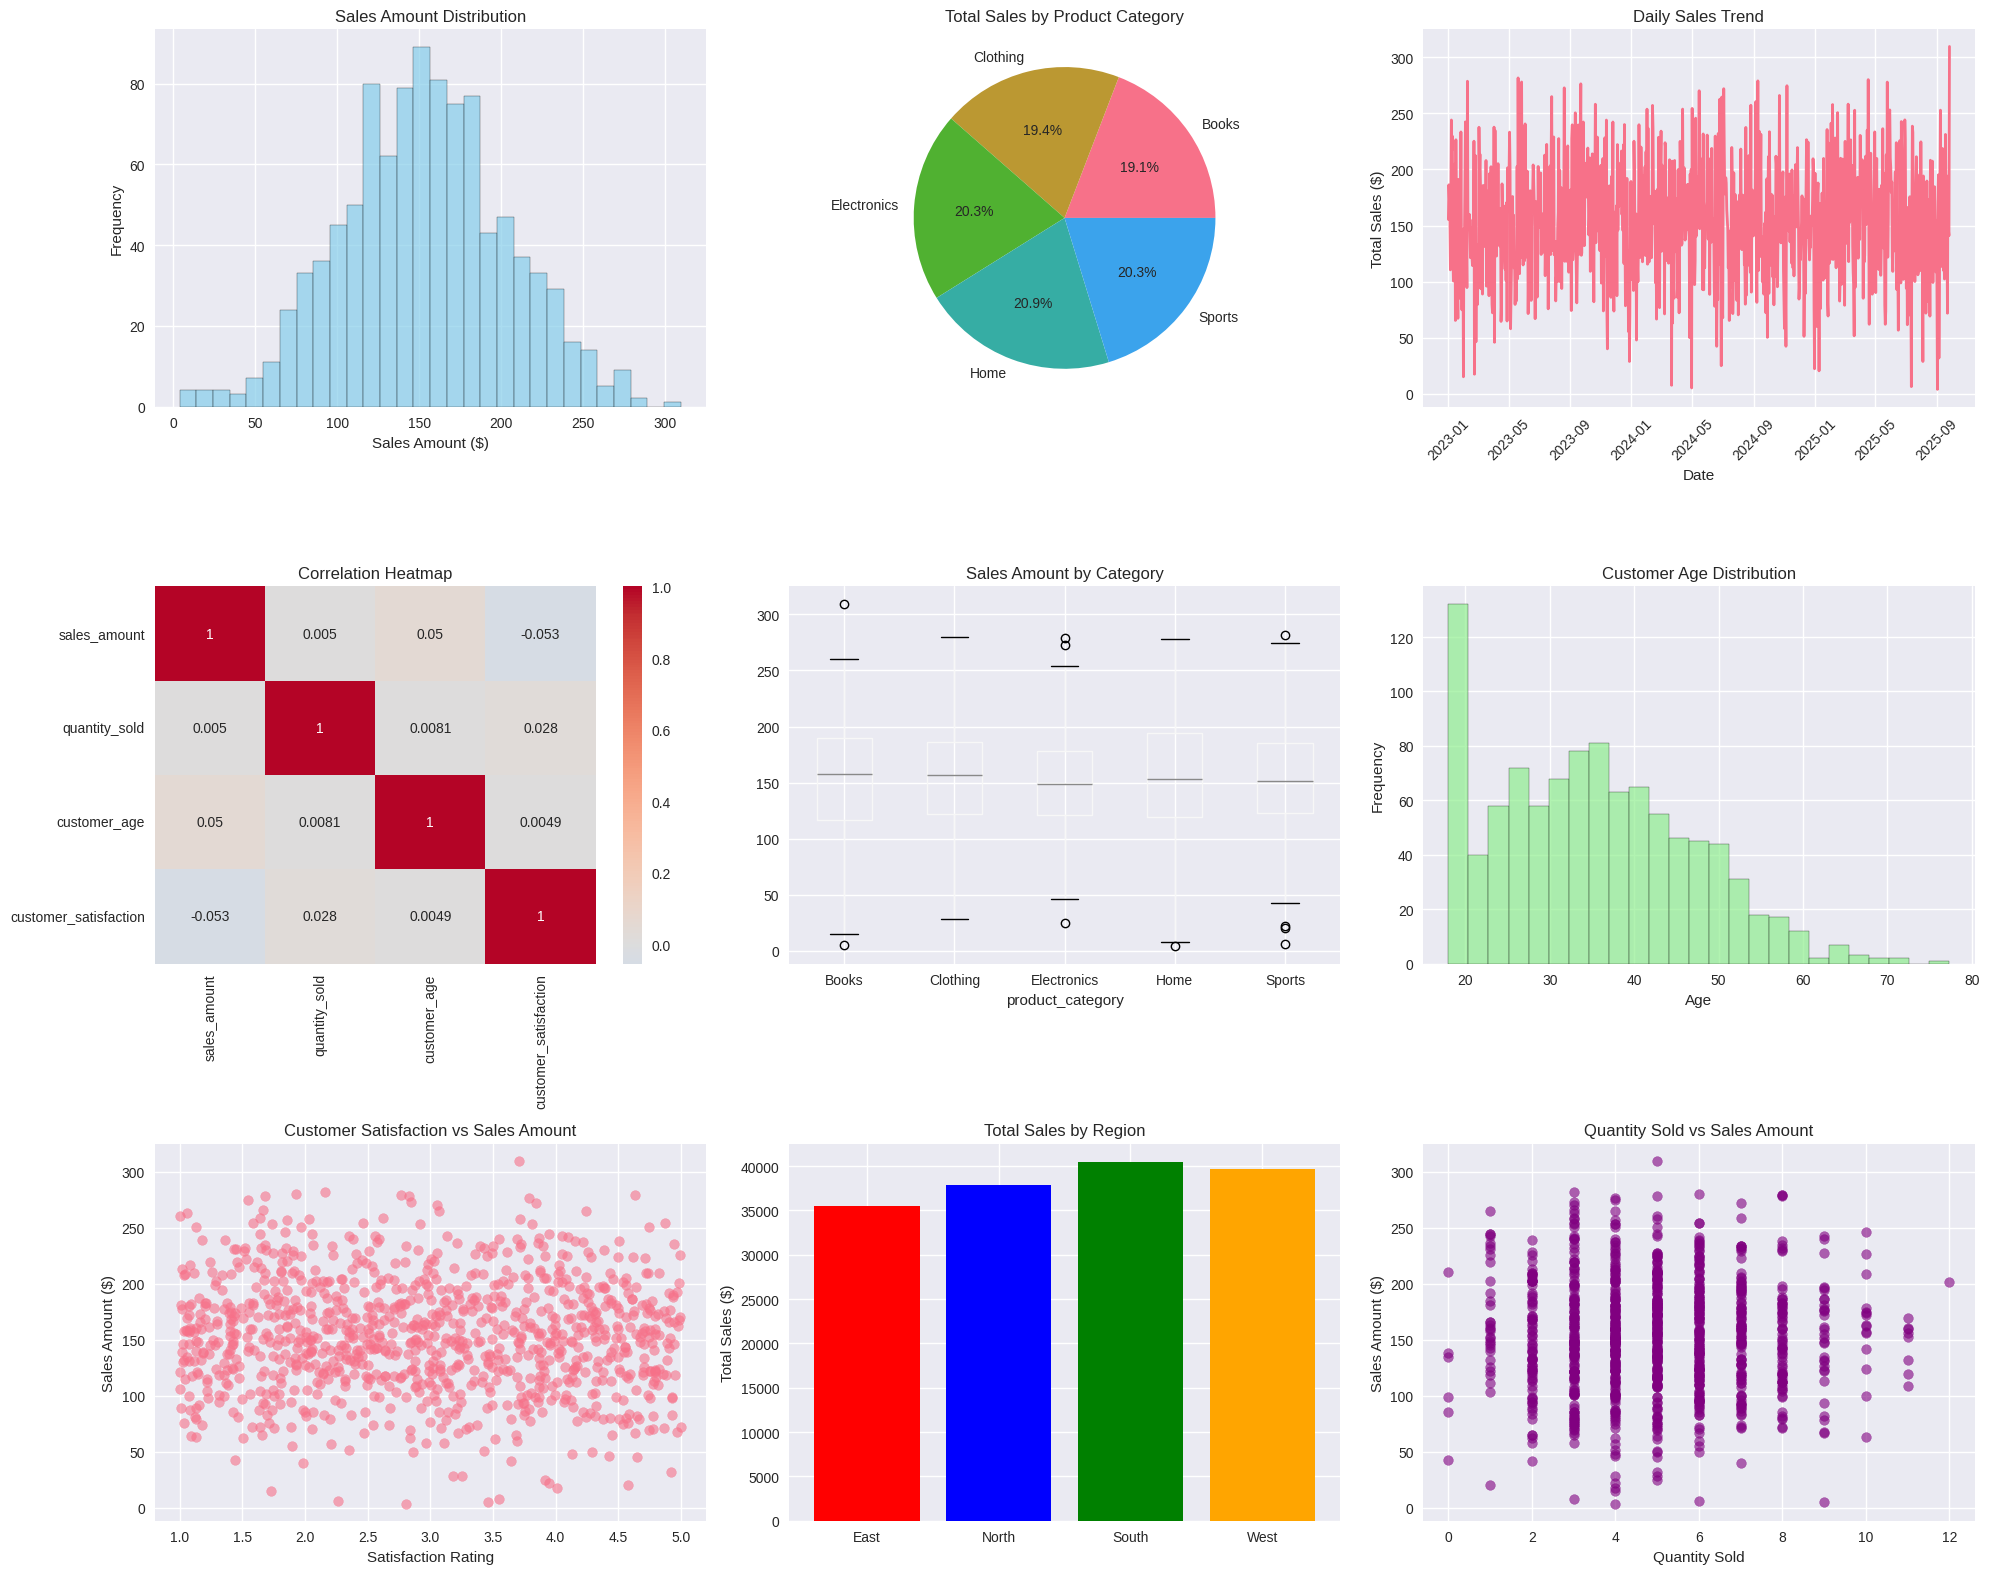

Write Python code to recreate this figure.
import pandas as pd
import matplotlib.pyplot as plt
import seaborn as sns
import numpy as np
from typing import Dict, List, Tuple
import warnings
warnings.filterwarnings('ignore')

# Set style for better looking plots
plt.style.use('seaborn-v0_8')
sns.set_palette("husl")

class DataAnalyzer:
    """
    A comprehensive data analysis and visualization class
    """
    
    def __init__(self, data: pd.DataFrame = None):
        """
        Initialize the DataAnalyzer with optional data
        
        Args:
            data (pd.DataFrame): Input dataset
        """
        self.data = data
        self.analysis_results = {}
        
    def create_sample_data(self) -> pd.DataFrame:
        """
        Create a sample dataset for demonstration
        
        Returns:
            pd.DataFrame: Sample dataset
        """
        np.random.seed(42)
        
        # Generate sample sales data
        n_records = 1000
        data = {
            'date': pd.date_range('2023-01-01', periods=n_records, freq='D'),
            'product_category': np.random.choice(['Electronics', 'Clothing', 'Books', 'Home', 'Sports'], n_records),
            'sales_amount': np.random.normal(150, 50, n_records),
            'quantity_sold': np.random.poisson(5, n_records),
            'customer_age': np.random.normal(35, 12, n_records),
            'customer_satisfaction': np.random.uniform(1, 5, n_records),
            'region': np.random.choice(['North', 'South', 'East', 'West'], n_records)
        }
        
        # Ensure positive values
        data['sales_amount'] = np.abs(data['sales_amount'])
        data['customer_age'] = np.clip(data['customer_age'], 18, 80)
        
        self.data = pd.DataFrame(data)
        return self.data
    
    def basic_statistics(self) -> Dict:
        """
        Calculate basic statistics for numerical columns
        
        Returns:
            Dict: Dictionary containing statistics
        """
        if self.data is None:
            raise ValueError("No data available. Please load or create data first.")
        
        numerical_cols = self.data.select_dtypes(include=[np.number]).columns
        stats = {}
        
        for col in numerical_cols:
            stats[col] = {
                'mean': self.data[col].mean(),
                'median': self.data[col].median(),
                'std': self.data[col].std(),
                'min': self.data[col].min(),
                'max': self.data[col].max(),
                'count': self.data[col].count(),
                'missing': self.data[col].isnull().sum()
            }
        
        self.analysis_results['basic_stats'] = stats
        return stats
    
    def correlation_analysis(self) -> pd.DataFrame:
        """
        Calculate correlation matrix for numerical columns
        
        Returns:
            pd.DataFrame: Correlation matrix
        """
        if self.data is None:
            raise ValueError("No data available. Please load or create data first.")
        
        numerical_data = self.data.select_dtypes(include=[np.number])
        correlation_matrix = numerical_data.corr()
        
        self.analysis_results['correlation'] = correlation_matrix
        return correlation_matrix
    
    def create_visualizations(self, save_plots: bool = True) -> None:
        """
        Create comprehensive visualizations
        
        Args:
            save_plots (bool): Whether to save plots to files
        """
        if self.data is None:
            raise ValueError("No data available. Please load or create data first.")
        
        # Create figure with subplots
        fig = plt.figure(figsize=(20, 16))
        
        # 1. Sales Distribution
        plt.subplot(3, 3, 1)
        plt.hist(self.data['sales_amount'], bins=30, alpha=0.7, color='skyblue', edgecolor='black')
        plt.title('Sales Amount Distribution')
        plt.xlabel('Sales Amount ($)')
        plt.ylabel('Frequency')
        
        # 2. Sales by Category
        plt.subplot(3, 3, 2)
        category_sales = self.data.groupby('product_category')['sales_amount'].sum()
        plt.pie(category_sales.values, labels=category_sales.index, autopct='%1.1f%%')
        plt.title('Total Sales by Product Category')
        
        # 3. Sales Trend Over Time
        plt.subplot(3, 3, 3)
        daily_sales = self.data.groupby('date')['sales_amount'].sum()
        plt.plot(daily_sales.index, daily_sales.values, linewidth=2)
        plt.title('Daily Sales Trend')
        plt.xlabel('Date')
        plt.ylabel('Total Sales ($)')
        plt.xticks(rotation=45)
        
        # 4. Correlation Heatmap
        plt.subplot(3, 3, 4)
        correlation_matrix = self.correlation_analysis()
        sns.heatmap(correlation_matrix, annot=True, cmap='coolwarm', center=0)
        plt.title('Correlation Heatmap')
        
        # 5. Box Plot by Category
        plt.subplot(3, 3, 5)
        self.data.boxplot(column='sales_amount', by='product_category', ax=plt.gca())
        plt.title('Sales Amount by Category')
        plt.suptitle('')  # Remove default title
        
        # 6. Customer Age Distribution
        plt.subplot(3, 3, 6)
        plt.hist(self.data['customer_age'], bins=25, alpha=0.7, color='lightgreen', edgecolor='black')
        plt.title('Customer Age Distribution')
        plt.xlabel('Age')
        plt.ylabel('Frequency')
        
        # 7. Satisfaction vs Sales Scatter
        plt.subplot(3, 3, 7)
        plt.scatter(self.data['customer_satisfaction'], self.data['sales_amount'], alpha=0.6)
        plt.title('Customer Satisfaction vs Sales Amount')
        plt.xlabel('Satisfaction Rating')
        plt.ylabel('Sales Amount ($)')
        
        # 8. Regional Sales
        plt.subplot(3, 3, 8)
        regional_sales = self.data.groupby('region')['sales_amount'].sum()
        plt.bar(regional_sales.index, regional_sales.values, color=['red', 'blue', 'green', 'orange'])
        plt.title('Total Sales by Region')
        plt.ylabel('Total Sales ($)')
        
        # 9. Quantity vs Sales
        plt.subplot(3, 3, 9)
        plt.scatter(self.data['quantity_sold'], self.data['sales_amount'], alpha=0.6, color='purple')
        plt.title('Quantity Sold vs Sales Amount')
        plt.xlabel('Quantity Sold')
        plt.ylabel('Sales Amount ($)')
        
        plt.tight_layout()
        
        if save_plots:
            plt.savefig('data_analysis_plots.png', dpi=300, bbox_inches='tight')
            print("Plots saved as 'data_analysis_plots.png'")
        
        plt.show()
    
    def generate_report(self) -> str:
        """
        Generate a comprehensive analysis report
        
        Returns:
            str: Analysis report
        """
        if self.data is None:
            raise ValueError("No data available. Please load or create data first.")
        
        # Calculate statistics
        stats = self.basic_statistics()
        correlation_matrix = self.correlation_analysis()
        
        report = []
        report.append("=" * 60)
        report.append("DATA ANALYSIS REPORT")
        report.append("=" * 60)
        report.append(f"Dataset Shape: {self.data.shape}")
        report.append(f"Total Records: {len(self.data)}")
        report.append(f"Total Columns: {len(self.data.columns)}")
        report.append("")
        
        # Data types
        report.append("DATA TYPES:")
        report.append("-" * 20)
        for col, dtype in self.data.dtypes.items():
            report.append(f"{col}: {dtype}")
        report.append("")
        
        # Missing values
        missing_values = self.data.isnull().sum()
        if missing_values.sum() > 0:
            report.append("MISSING VALUES:")
            report.append("-" * 20)
            for col, missing in missing_values.items():
                if missing > 0:
                    report.append(f"{col}: {missing} ({missing/len(self.data)*100:.1f}%)")
        else:
            report.append("No missing values found!")
        report.append("")
        
        # Basic statistics
        report.append("BASIC STATISTICS:")
        report.append("-" * 20)
        for col, stat in stats.items():
            report.append(f"\n{col.upper()}:")
            for metric, value in stat.items():
                if isinstance(value, float):
                    report.append(f"  {metric}: {value:.2f}")
                else:
                    report.append(f"  {metric}: {value}")
        
        # Top correlations
        report.append("\nTOP CORRELATIONS:")
        report.append("-" * 20)
        correlations = []
        for i in range(len(correlation_matrix.columns)):
            for j in range(i+1, len(correlation_matrix.columns)):
                corr_value = correlation_matrix.iloc[i, j]
                correlations.append((correlation_matrix.columns[i], correlation_matrix.columns[j], corr_value))
        
        # Sort by absolute correlation value
        correlations.sort(key=lambda x: abs(x[2]), reverse=True)
        for var1, var2, corr in correlations[:5]:
            report.append(f"{var1} vs {var2}: {corr:.3f}")
        
        return "\n".join(report)

def main():
    """
    Main function to demonstrate the data analysis capabilities
    """
    print("Creating Data Analyzer...")
    analyzer = DataAnalyzer()
    
    print("Generating sample dataset...")
    data = analyzer.create_sample_data()
    print(f"Dataset created with {len(data)} records")
    
    print("\nGenerating analysis report...")
    report = analyzer.generate_report()
    print(report)
    
    print("\nCreating visualizations...")
    analyzer.create_visualizations()
    
    print("\nAnalysis complete! Check the generated plots and report above.")

if __name__ == "__main__":
    main() 